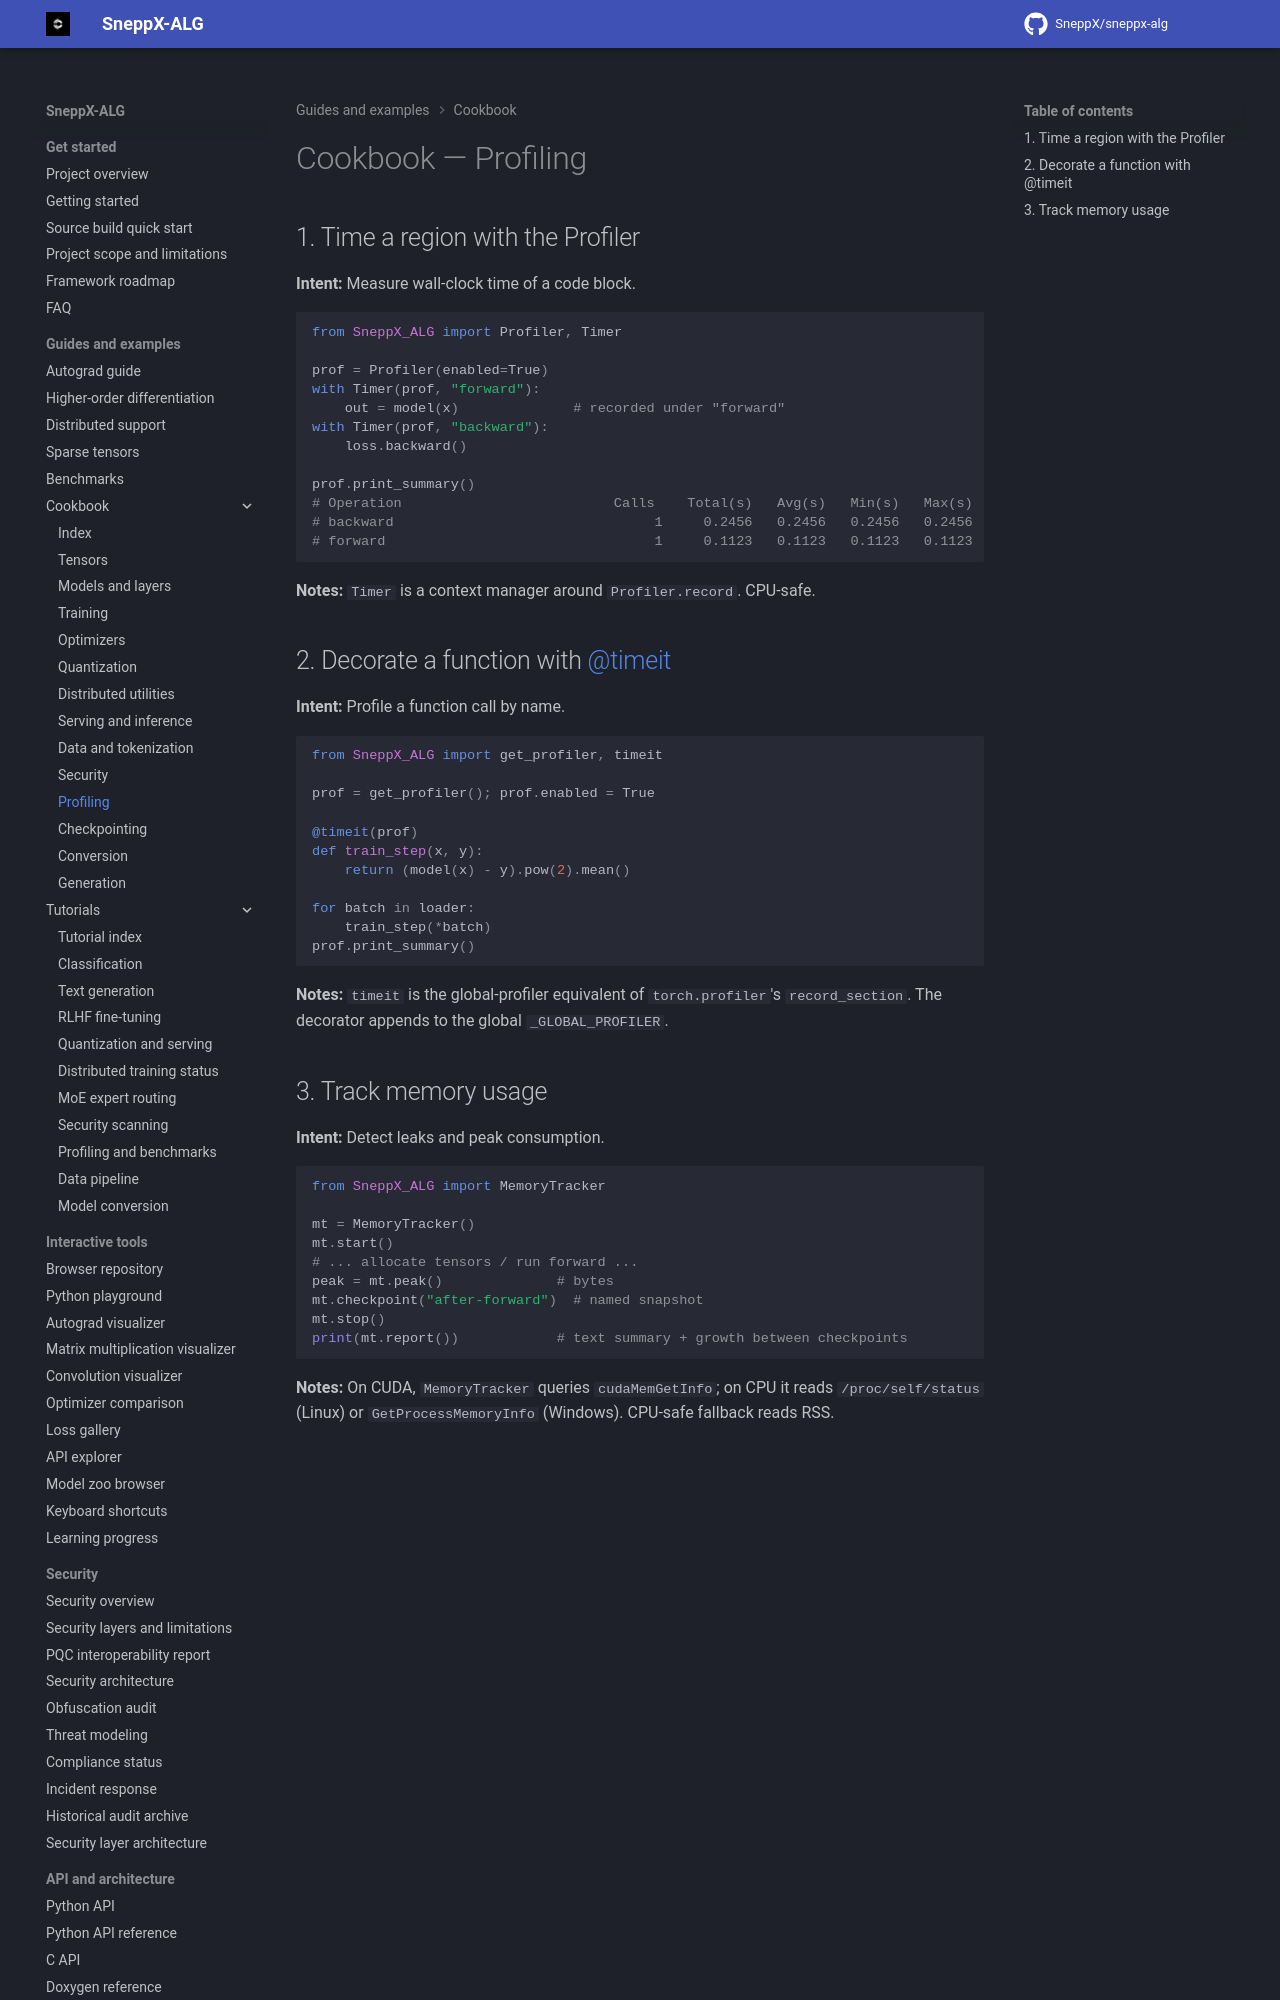

repository: SneppX/sneppx-alg · page: 1.5.3/cookbook/profiling/index.html · generator: mkdocs

---
description: "SneppX-ALG cookbook recipes for profiling forward and backward passes with the Profiler and Timer utilities."
---

# Cookbook — Profiling

## 1. Time a region with the Profiler

**Intent:** Measure wall-clock time of a code block.

```python
from SneppX_ALG import Profiler, Timer

prof = Profiler(enabled=True)
with Timer(prof, "forward"):
    out = model(x)              # recorded under "forward"
with Timer(prof, "backward"):
    loss.backward()

prof.print_summary()
# Operation                          Calls    Total(s)   Avg(s)   Min(s)   Max(s)
# backward                                1     0.2456   0.2456   0.2456   0.2456
# forward                                 1     0.1123   0.1123   0.1123   0.1123
```

**Notes:** `Timer` is a context manager around `Profiler.record`. CPU-safe.
